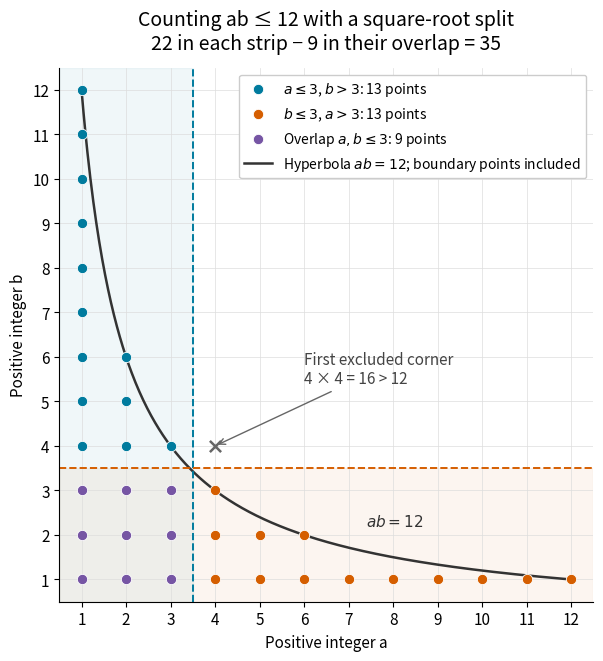

Python code for this plot: (Note: this script raises an exception after producing the figure.)
"""Draw the positive-integer lattice split for N=12.

Run from _media; tested with Python 3.14, matplotlib 3.10.7 and numpy 2.3.5.
"""

from math import isqrt
from pathlib import Path

import matplotlib.pyplot as plt
import numpy as np
from matplotlib.lines import Line2D


def main():
    n = 12
    r = isqrt(n)
    pairs = [(a, b) for a in range(1, n + 1) for b in range(1, n + 1) if a * b <= n]
    groups = [
        ([(a, b) for a, b in pairs if a <= r and b > r], "#007b9e", r"$a\leq3$, $b>3$: 13 points"),
        ([(a, b) for a, b in pairs if b <= r and a > r], "#d55e00", r"$b\leq3$, $a>3$: 13 points"),
        ([(a, b) for a, b in pairs if a <= r and b <= r], "#7655a4", r"Overlap $a,b\leq3$: 9 points"),
    ]
    assert [len(group) for group, _, _ in groups] == [13, 13, 9]
    assert len(pairs) == 2 * sum(n // a for a in range(1, r + 1)) - r * r == 35
    plt.rcParams.update({"font.size": 11, "axes.spines.top": False, "axes.spines.right": False})
    fig, ax = plt.subplots(figsize=(7.4, 6.5), layout="constrained", facecolor="white")
    ax.set_facecolor("white")
    x = np.linspace(1, n, 500)
    ax.plot(x, n / x, color="#333333", linewidth=1.8, zorder=2)
    ax.axvspan(0.5, r + 0.5, color="#007b9e", alpha=0.06)
    ax.axhspan(0.5, r + 0.5, color="#d55e00", alpha=0.06)
    ax.axvline(r + 0.5, color="#007b9e", linestyle="--", linewidth=1.4)
    ax.axhline(r + 0.5, color="#d55e00", linestyle="--", linewidth=1.4)
    for group, color, label in groups:
        a, b = zip(*group)
        ax.scatter(a, b, s=55, color=color, edgecolors="white", linewidths=0.6, label=label, zorder=4)
    ax.scatter([4], [4], s=65, marker="x", color="#666666", linewidths=1.8, zorder=4)
    ax.annotate("First excluded corner\n4 × 4 = 16 > 12", (4, 4), (6.0, 5.4),
                arrowprops={"arrowstyle": "->", "color": "#666666"}, color="#444444")
    ax.text(7.4, 2.2, r"$ab=12$", color="#333333")
    ax.set(xlim=(0.5, 12.5), ylim=(0.5, 12.5), xlabel="Positive integer a", ylabel="Positive integer b")
    ax.set_xticks(range(1, n + 1))
    ax.set_yticks(range(1, n + 1))
    ax.set_aspect("equal")
    ax.grid(color="#dddddd", linewidth=0.5, zorder=0)
    handles, labels = ax.get_legend_handles_labels()
    handles.append(Line2D([0], [0], color="#333333", linewidth=1.8))
    labels.append(r"Hyperbola $ab=12$; boundary points included")
    ax.legend(handles, labels, loc="upper right", framealpha=1, fontsize=10)
    ax.set_title("Counting ab ≤ 12 with a square-root split\n22 in each strip − 9 in their overlap = 35", fontsize=14, pad=13)
    fig.savefig(Path(__file__).stem + ".png", dpi=120, facecolor="white", transparent=False)
    plt.close(fig)


if __name__ == "__main__":
    main()
